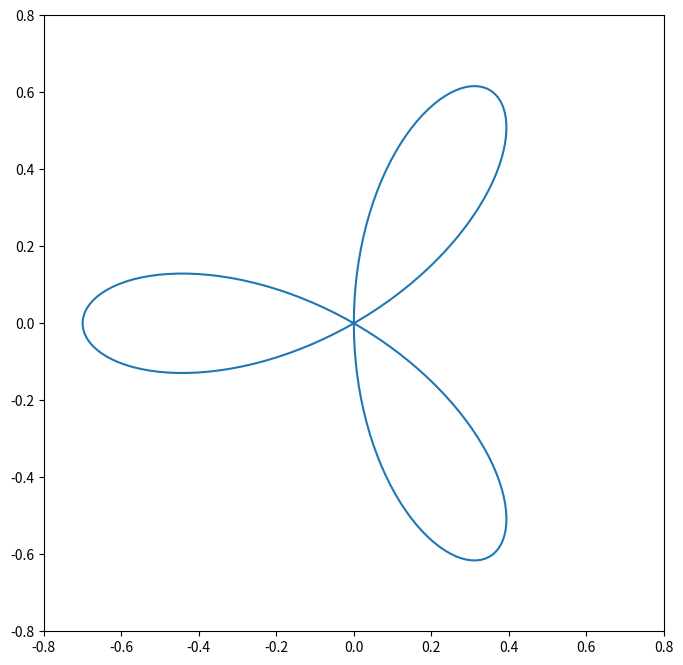

Python code for this plot:
#!/usr/bin/env python3
# -*- coding: utf-8 -*-

"""
Plot a parametric curve
"""

import numpy as np
import matplotlib.pyplot as plt

# Build datas ###############

t = np.linspace(0, np.pi, 200)

x = 0.7 * np.sin(t) * np.sin(3. * t)
y = 0.7 * np.cos(t) * np.sin(3. * t)

# Plot data #################

fig = plt.figure(figsize=(8.0, 8.0))
ax = fig.add_subplot(111)

ax.plot(x, y)

ax.set_xlim([-0.8, 0.8])
ax.set_ylim([-0.8, 0.8])

# Save file and plot ########

plt.savefig("parametric_curve.png")

plt.show()

